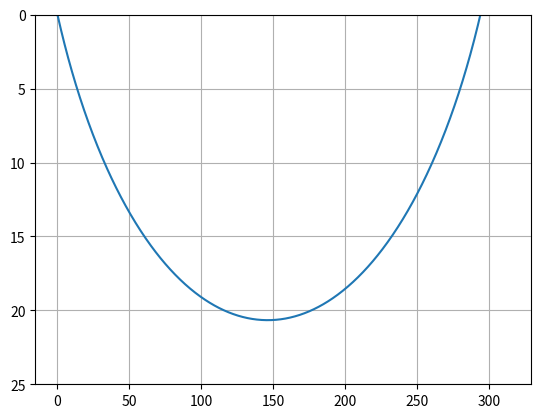

Python code for this plot:
import numpy as np
import matplotlib.pyplot as plt
# ray tracing rk2
ds = 0.1

N = 1000
p = np.zeros(2)
dp = np.zeros(2)
xz = np.zeros(2)
thet = 45
v0 = 2
p[0] = np.cos(np.deg2rad(thet)/v0)
p[1] = np.sin(np.deg2rad(thet)/v0)

xz[0] = 0
xz[1] = 0

dv = 0.1
dp[0] = 0
dp[1] = -dv/(v0**2)

v = v0
xz0 = []
fungsi = lambda p, v: p*v

k1 = k2 = 0
for i in range(N-1):

    k1 = fungsi(p, v)*ds
    k2 = fungsi(p + ds, v + k1)*ds

    xz = xz + (0.5*k1) + (0.5*k2)

    p = p + (dp)*ds
    v = v0 + dv*xz[1]

    dp[1] = -dv/(v**2)
    xz0 = np.append(xz0, xz)

print(xz0)
xz0 = np.reshape(xz0, (N-1, 2))
print(xz0)
plt.ylim(25, 0)
plt.plot(xz0[:, 0], xz0[:, 1])
plt.grid()
plt.show()



